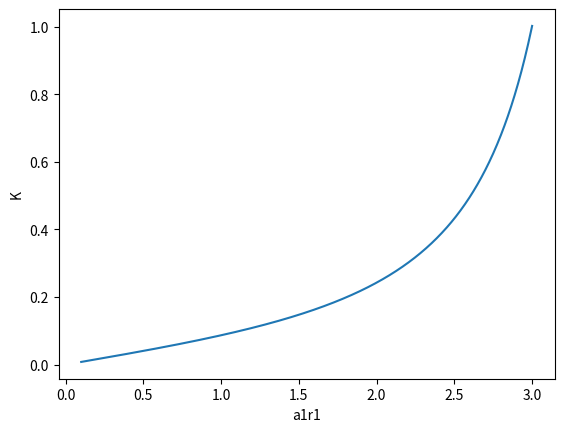

Reproduce this figure in Python.
'working program using for loops on a 2 layer model'
'Fixing this code was more difficult than expected'
'I missed an a2r2 value in c2prod, PRINTING IS YOUR FRIEND'
import numpy as np
import scipy
import matplotlib.pyplot as plt
from scipy import special
R1=0.5
R2=1.0
'a1r1 already used in kn function'
a1=np.linspace(0.1,3,800) # Bessel functions only take positive values
a2=np.linspace(-4.01,4,800) #Assures that the arrays have the same number of elements
scsp=scipy.special
'Function to take a1r1 and a1r1 vales can return 2D K'
'Used for making surface pla2r2 of a1r1,a1r1,K'
'check if def kn can take ara2r2y'
def helicity(alpha1,alpha2):
    'Variables for alpha and R values'
    'Simplified meshgid vals'     
    def j(v,a):
    	'Function to return bessel of 1st kind wrt order v,and R,a'
    	BF11=scsp.jv(v,a)
    	return (BF11)
    def y(v,a):
    	'Function to return bessel of 2st kind wrt order v,and R,a'
    	BF22=scsp.yv(v,a)
    	return (BF22)
    a1r1=alpha1*R1
    a2r1=abs(alpha2)*R1
    a2r2=abs(alpha2*R2)
    #sig=alpha2/abs(alpha2)  
    sig=np.sign(alpha2)  
    'sig reverses sign for constant c2 and b2 depending on sign if alpha2'


    c2prod=j(0,a1r1)*j(1,a2r1)-sig*j(1,a1r1)*j(0,a2r1)
    b2prod=sig*j(1,a1r1)*y(0,a2r1)-j(0,a1r1)*y(1,a2r1)

    #print(sig)

    #print(np.shape(b2prod))


    ctb1rat=j(1,a1r1)*(1/alpha1-1/alpha2)
    'if there is an error double check sign of dis and ctb1rat'
    dis=2/(np.pi*a2r1)

    c2b2rat=c2prod/b2prod

    def F0(x):
    	f=j(0,x)+c2b2rat*y(0,x)
    	return f
    def F1(x):
    	f=j(1,x)+c2b2rat*y(1,x)
    	return f
    'norm for positive a2 and negative a2'
    B1=1/(2*np.pi*(R2*b2prod*(F1(a2r2)/(abs(alpha2)*dis))+R1*ctb1rat))   
    B2=B1*b2prod/dis
    C2=B2*c2b2rat
    print(B1)       
    'B1 is the same if a2>0 or a2<0'
    'functon within function used to avoid zero terms in b2prod as 1/0 gives error'

    def k(alpha1,alpha2,r1,r2):
        'function calculates K for pos and neg a2 depending on constants'
        'k1 only uses a1 and r1'
        j0=j(0,alpha1*r1)
        j1=j(1,alpha1*r1)
        k1=(2*np.pi*B1**2)*((r1**2)*(j0**2+j1**2)-2*r1*j0*j1/alpha1)/alpha1

        'k2 only uses a2'
        f1r1=F1(a2r1)
        f1r2=F1(a2r2)
        f0r1=F0(a2r1)
        f0r2=F0(a2r2)
        sgn=alpha2/abs(alpha2)

        k2=((r2**2)*(f0r2**2+f1r2**2)-2*r2*f0r2*f1r2/abs(alpha2))-(r1**2)*(f0r1**2+f1r1**2)
        k2=(k2+2*r1*f0r1*f1r1/abs(alpha2))*(2*np.pi*B2**2)/abs(alpha2) #here whole term multipied by constant
        k2=k2+(4*np.pi*B2*B1*r1*ctb1rat*(f0r1-f0r2))/abs(alpha2)
        k2=k2*sgn
        print(k1,'k1')
        print(k2,'k2')

        return k1+k2
    
    helicity=k(alpha1,alpha2,R1,R2)
    return helicity
'for k_single check'
plt.plot(a1,helicity(a1,a1))
plt.xlabel('a1r1')
plt.ylabel('K')
#plt.savefa2r2('Ktest.png') 
plt.show()